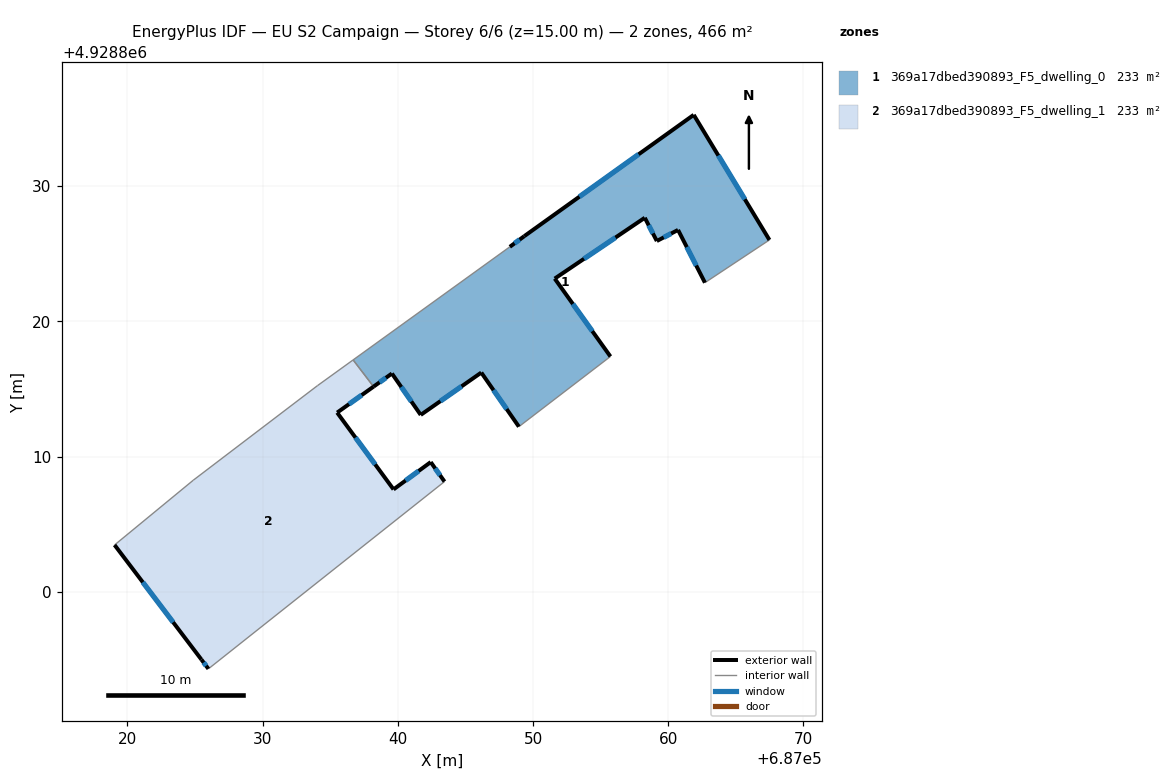
=== STOREY PLAN SPEC (per zone: floor XY polygon, exterior-wall plan segments, windows/doors) ===
zone 1: 369a17dbed390893_F5_dwelling_0  (233.2 m²)
  floor: (687061.89, 4928835.27) (687067.48, 4928826.02) (687062.71, 4928822.86) (687060.73, 4928826.76) (687059.16, 4928825.94) (687058.27, 4928827.66) (687051.61, 4928823.16) (687055.73, 4928817.40) (687048.96, 4928812.21) (687046.18, 4928816.21) (687041.70, 4928813.08) (687039.57, 4928816.14) (687038.21, 4928815.17) (687036.70, 4928817.15) (687048.29, 4928825.51) (687049.36, 4928826.30)
  exterior wall: (687051.61, 4928823.16) – (687058.27, 4928827.66)  [8.0 m]
    window: (687053.77, 4928824.63) – (687056.10, 4928826.20)  [2.9 m²]
  exterior wall: (687055.73, 4928817.40) – (687051.61, 4928823.16)  [7.1 m]
    window: (687054.39, 4928819.28) – (687052.95, 4928821.29)  [2.6 m²]
  exterior wall: (687046.18, 4928816.21) – (687048.96, 4928812.21)  [4.9 m]
    window: (687047.08, 4928814.91) – (687048.05, 4928813.51)  [1.8 m²]
  exterior wall: (687041.70, 4928813.08) – (687046.18, 4928816.21)  [5.5 m]
    window: (687043.15, 4928814.10) – (687044.72, 4928815.20)  [2.0 m²]
  exterior wall: (687039.57, 4928816.14) – (687041.70, 4928813.08)  [3.7 m]
    window: (687040.26, 4928815.15) – (687041.00, 4928814.08)  [1.4 m²]
  exterior wall: (687038.21, 4928815.17) – (687039.57, 4928816.14)  [1.7 m]
    window: (687038.65, 4928815.49) – (687039.12, 4928815.83)  [0.6 m²]
  exterior wall: (687049.36, 4928826.30) – (687048.29, 4928825.51)  [1.3 m]
    window: (687049.01, 4928826.05) – (687048.63, 4928825.77)  [0.5 m²]
  exterior wall: (687061.89, 4928835.27) – (687049.36, 4928826.30)  [15.4 m]
    window: (687057.81, 4928832.35) – (687053.43, 4928829.22)  [5.6 m²]
  exterior wall: (687067.48, 4928826.02) – (687061.89, 4928835.27)  [10.8 m]
    window: (687065.66, 4928829.03) – (687063.71, 4928832.26)  [4.0 m²]
  exterior wall: (687060.73, 4928826.76) – (687062.71, 4928822.86)  [4.4 m]
    window: (687061.37, 4928825.49) – (687062.07, 4928824.13)  [1.6 m²]
  exterior wall: (687059.16, 4928825.94) – (687060.73, 4928826.76)  [1.8 m]
    window: (687059.67, 4928826.21) – (687060.22, 4928826.50)  [0.6 m²]
  exterior wall: (687058.27, 4928827.66) – (687059.16, 4928825.94)  [1.9 m]
    window: (687058.56, 4928827.10) – (687058.87, 4928826.50)  [0.7 m²]
  interior walls: 4
zone 2: 369a17dbed390893_F5_dwelling_1  (233.2 m²)
  floor: (687038.21, 4928815.17) (687035.52, 4928813.25) (687039.69, 4928807.57) (687042.44, 4928809.59) (687043.46, 4928808.15) (687026.00, 4928794.30) (687025.48, 4928794.99) (687019.06, 4928803.46) (687024.88, 4928808.25) (687034.06, 4928815.24) (687036.70, 4928817.15)
  exterior wall: (687043.46, 4928808.15) – (687042.44, 4928809.59)  [1.8 m]
    window: (687043.12, 4928808.62) – (687042.77, 4928809.12)  [0.6 m²]
  exterior wall: (687025.48, 4928794.99) – (687026.00, 4928794.30)  [0.9 m]
    window: (687025.65, 4928794.77) – (687025.83, 4928794.53)  [0.3 m²]
  exterior wall: (687019.06, 4928803.46) – (687025.48, 4928794.99)  [10.6 m]
    window: (687021.14, 4928800.71) – (687023.39, 4928797.75)  [3.9 m²]
  exterior wall: (687035.52, 4928813.25) – (687038.21, 4928815.17)  [3.3 m]
    window: (687036.39, 4928813.88) – (687037.33, 4928814.55)  [1.2 m²]
  exterior wall: (687039.69, 4928807.57) – (687035.52, 4928813.25)  [7.0 m]
    window: (687038.33, 4928809.42) – (687036.87, 4928811.41)  [2.6 m²]
  exterior wall: (687042.44, 4928809.59) – (687039.69, 4928807.57)  [3.4 m]
    window: (687041.54, 4928808.94) – (687040.58, 4928808.23)  [1.3 m²]
  interior walls: 5

=== DERIVED (storey summary) ===
Building: EU S2 Campaign
Storey: 6 of 6  (floor level z = 15.00 m)
Storey gross floor area: 466.5 m²
Zones on this storey: 2
  - 369a17dbed390893_F5_dwelling_0: floor 233.2 m²; exterior wall 66.5 m (199.5 m²); 12 window(s) 24.4 m²; WWR 12.2%
  - 369a17dbed390893_F5_dwelling_1: floor 233.2 m²; exterior wall 27.0 m (81.1 m²); 6 window(s) 9.9 m²; WWR 12.2%
Zone adjacency (shared interzone walls):
  - 369a17dbed390893_F5_dwelling_0 ↔ 369a17dbed390893_F5_dwelling_1